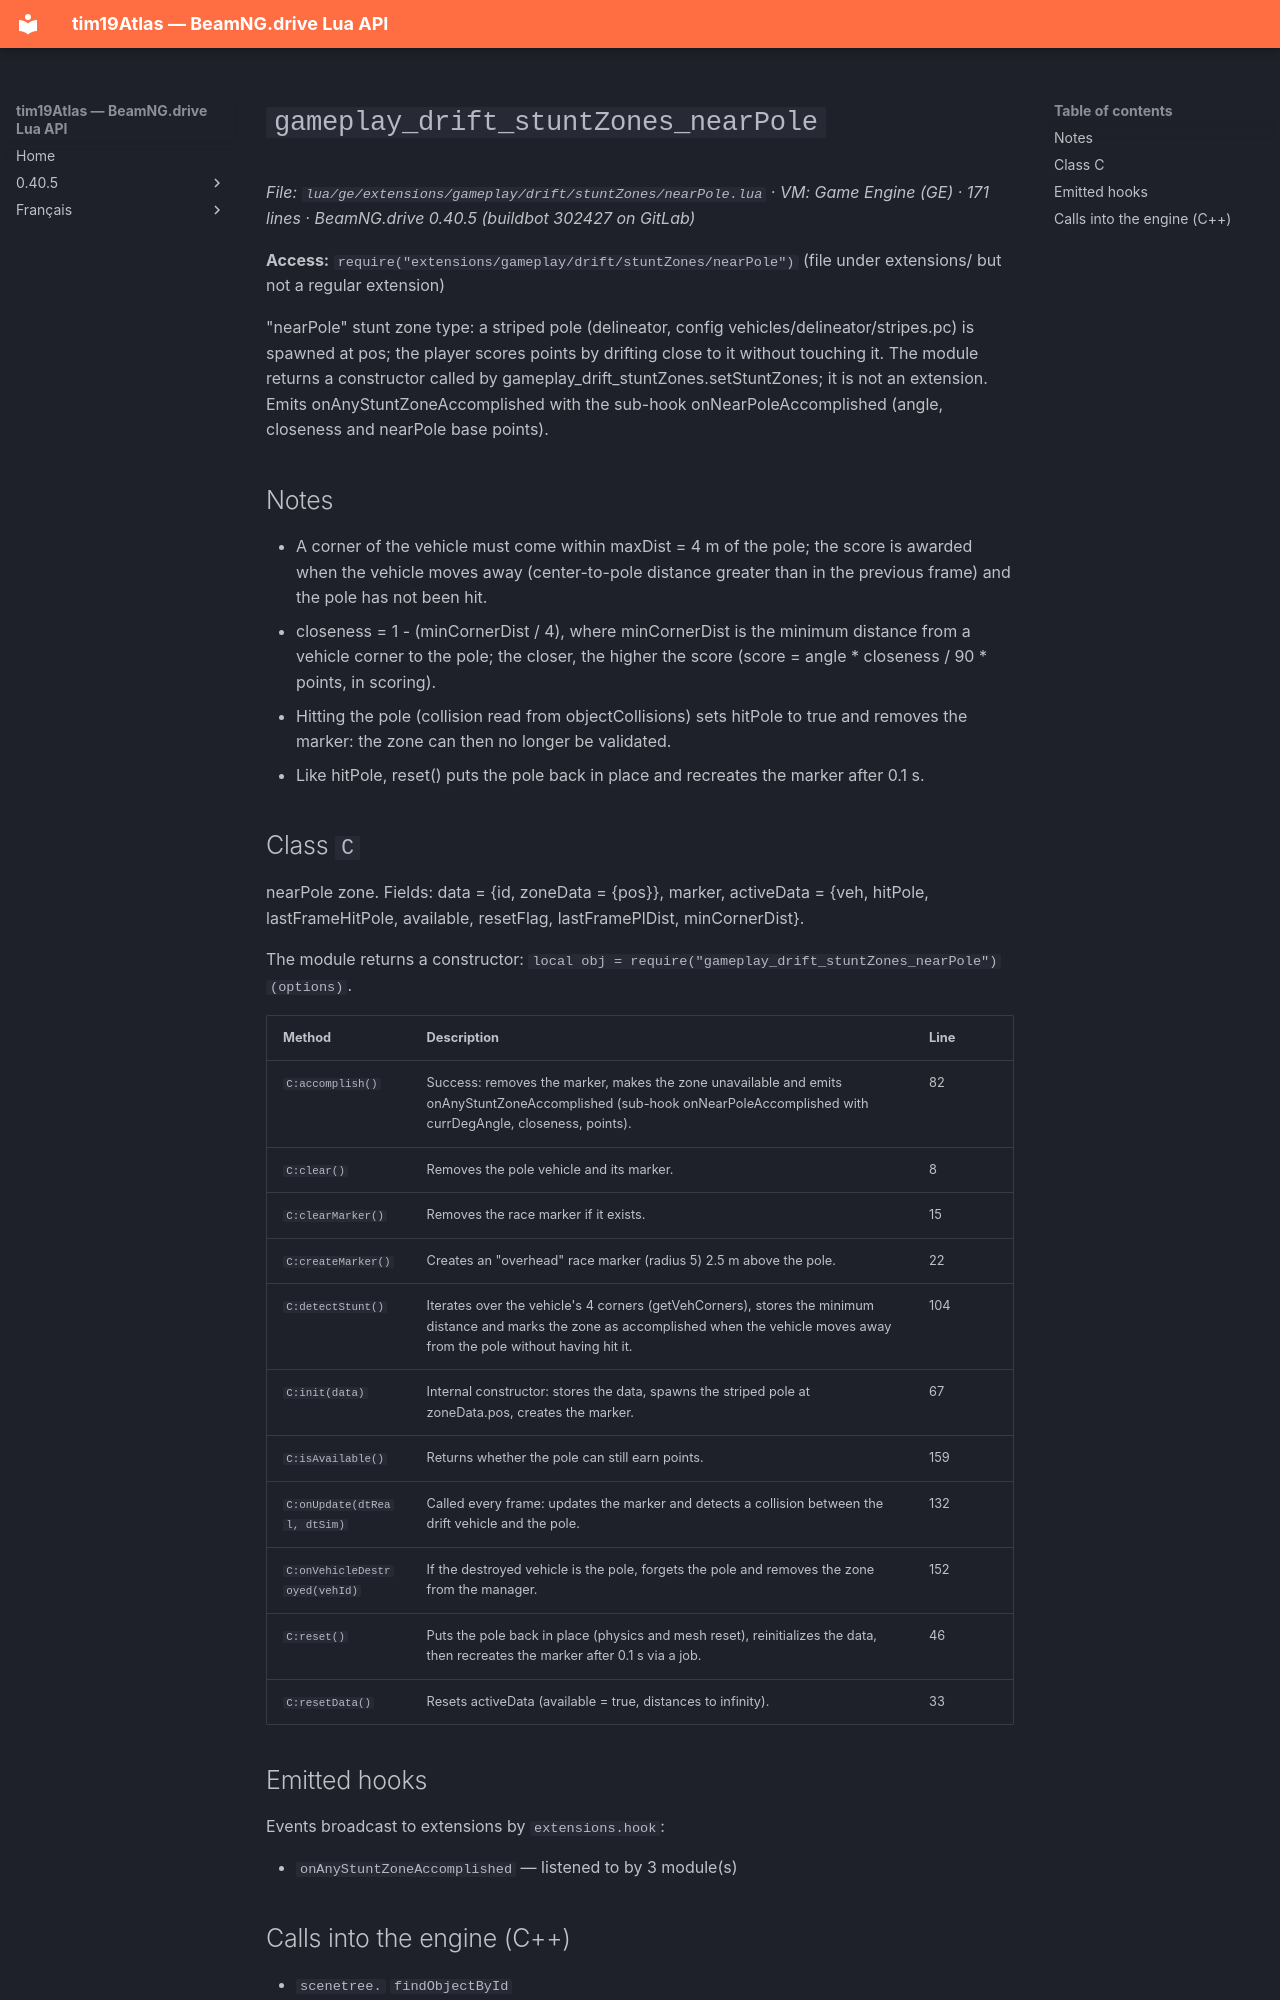

repository: Tim0219800/beamng-lua-atlas · page: 0.40.5/ge/extensions/gameplay/drift/stuntZones/nearPole.html · generator: mkdocs

# `gameplay_drift_stuntZones_nearPole`

*File: `lua/ge/extensions/gameplay/drift/stuntZones/nearPole.lua` · VM: Game Engine (GE) · 171 lines · BeamNG.drive 0.40.5 (buildbot 302427 on GitLab)*

**Access:** `require("extensions/gameplay/drift/stuntZones/nearPole")` (file under extensions/ but not a regular extension)

"nearPole" stunt zone type: a striped pole (delineator, config vehicles/delineator/stripes.pc) is spawned at pos; the player scores points by drifting close to it without touching it. The module returns a constructor called by gameplay_drift_stuntZones.setStuntZones; it is not an extension. Emits onAnyStuntZoneAccomplished with the sub-hook onNearPoleAccomplished (angle, closeness and nearPole base points).

## Notes

- A corner of the vehicle must come within maxDist = 4 m of the pole; the score is awarded when the vehicle moves away (center-to-pole distance greater than in the previous frame) and the pole has not been hit.
- closeness = 1 - (minCornerDist / 4), where minCornerDist is the minimum distance from a vehicle corner to the pole; the closer, the higher the score (score = angle * closeness / 90 * points, in scoring).
- Hitting the pole (collision read from objectCollisions) sets hitPole to true and removes the marker: the zone can then no longer be validated.
- Like hitPole, reset() puts the pole back in place and recreates the marker after 0.1 s.

## Class `C`

nearPole zone. Fields: data = {id, zoneData = {pos}}, marker, activeData = {veh, hitPole, lastFrameHitPole, available, resetFlag, lastFramePlDist, minCornerDist}.

The module returns a constructor: `local obj = require("gameplay_drift_stuntZones_nearPole")(options)`.

| Method | Description | Line |
|---|---|---|
| `C:accomplish()` | Success: removes the marker, makes the zone unavailable and emits onAnyStuntZoneAccomplished (sub-hook onNearPoleAccomplished with currDegAngle, closeness, points). | 82 |
| `C:clear()` | Removes the pole vehicle and its marker. | 8 |
| `C:clearMarker()` | Removes the race marker if it exists. | 15 |
| `C:createMarker()` | Creates an "overhead" race marker (radius 5) 2.5 m above the pole. | 22 |
| `C:detectStunt()` | Iterates over the vehicle's 4 corners (getVehCorners), stores the minimum distance and marks the zone as accomplished when the vehicle moves away from the pole without having hit it. | 104 |
| `C:init(data)` | Internal constructor: stores the data, spawns the striped pole at zoneData.pos, creates the marker. | 67 |
| `C:isAvailable()` | Returns whether the pole can still earn points. | 159 |
| `C:onUpdate(dtReal, dtSim)` | Called every frame: updates the marker and detects a collision between the drift vehicle and the pole. | 132 |
| `C:onVehicleDestroyed(vehId)` | If the destroyed vehicle is the pole, forgets the pole and removes the zone from the manager. | 152 |
| `C:reset()` | Puts the pole back in place (physics and mesh reset), reinitializes the data, then recreates the marker after 0.1 s via a job. | 46 |
| `C:resetData()` | Resets activeData (available = true, distances to infinity). | 33 |
